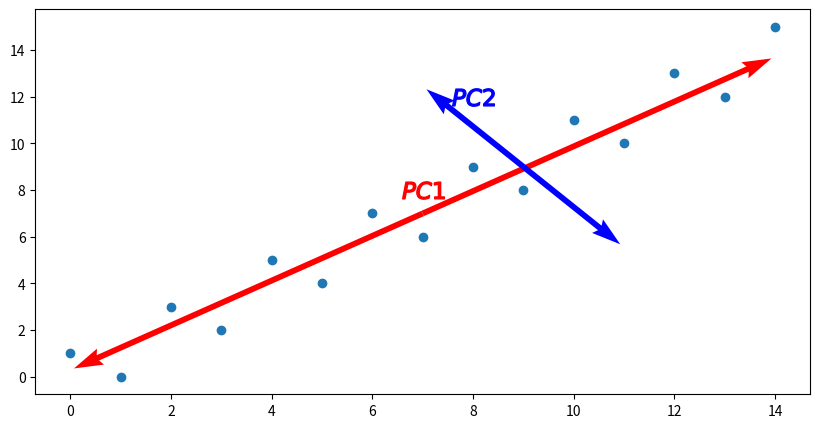
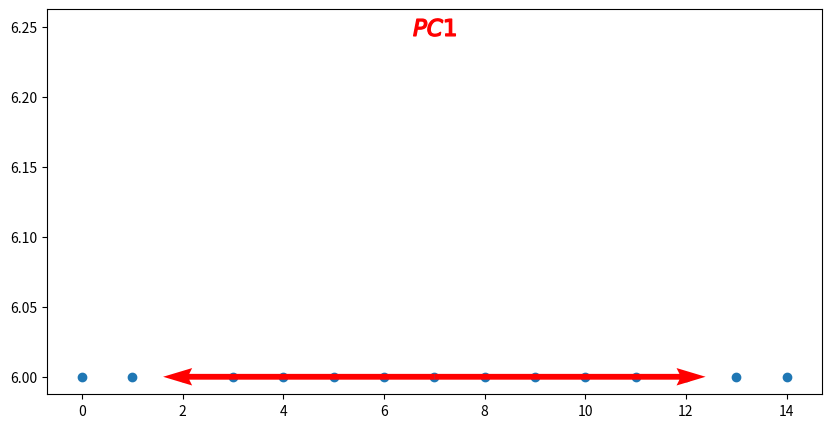

Python code for these plots, in order:
import pylab as plt
%matplotlib inline

plt.figure(figsize=(10, 5))
plt.scatter([i for i in range(15)],
            [i+1 if i%2==0 else i-1 for i in range(15)])

plt.quiver(7, 7, 9, 4, color='r', scale=20)
plt.quiver(7, 7, -9, -4, color='r', scale=20)
plt.plot(7, 8, marker='$PC1$', ms=30, color='r')

plt.quiver(9, 9, -5, 4, color='b', scale=40)
plt.quiver(9, 9, 5, -4, color='b', scale=40)
plt.plot(8, 12, marker='$PC2$', ms=30, color='b');

plt.figure(figsize=(10, 5))
plt.scatter([i for i in range(15)],
            [6 for i in range(15)])

plt.quiver(7, 6, 7, 0, color='r', scale=20)
plt.quiver(7, 6, -7, 0, color='r', scale=20)
plt.plot(7, 6.25, marker='$PC1$', ms=30, color='r');























































